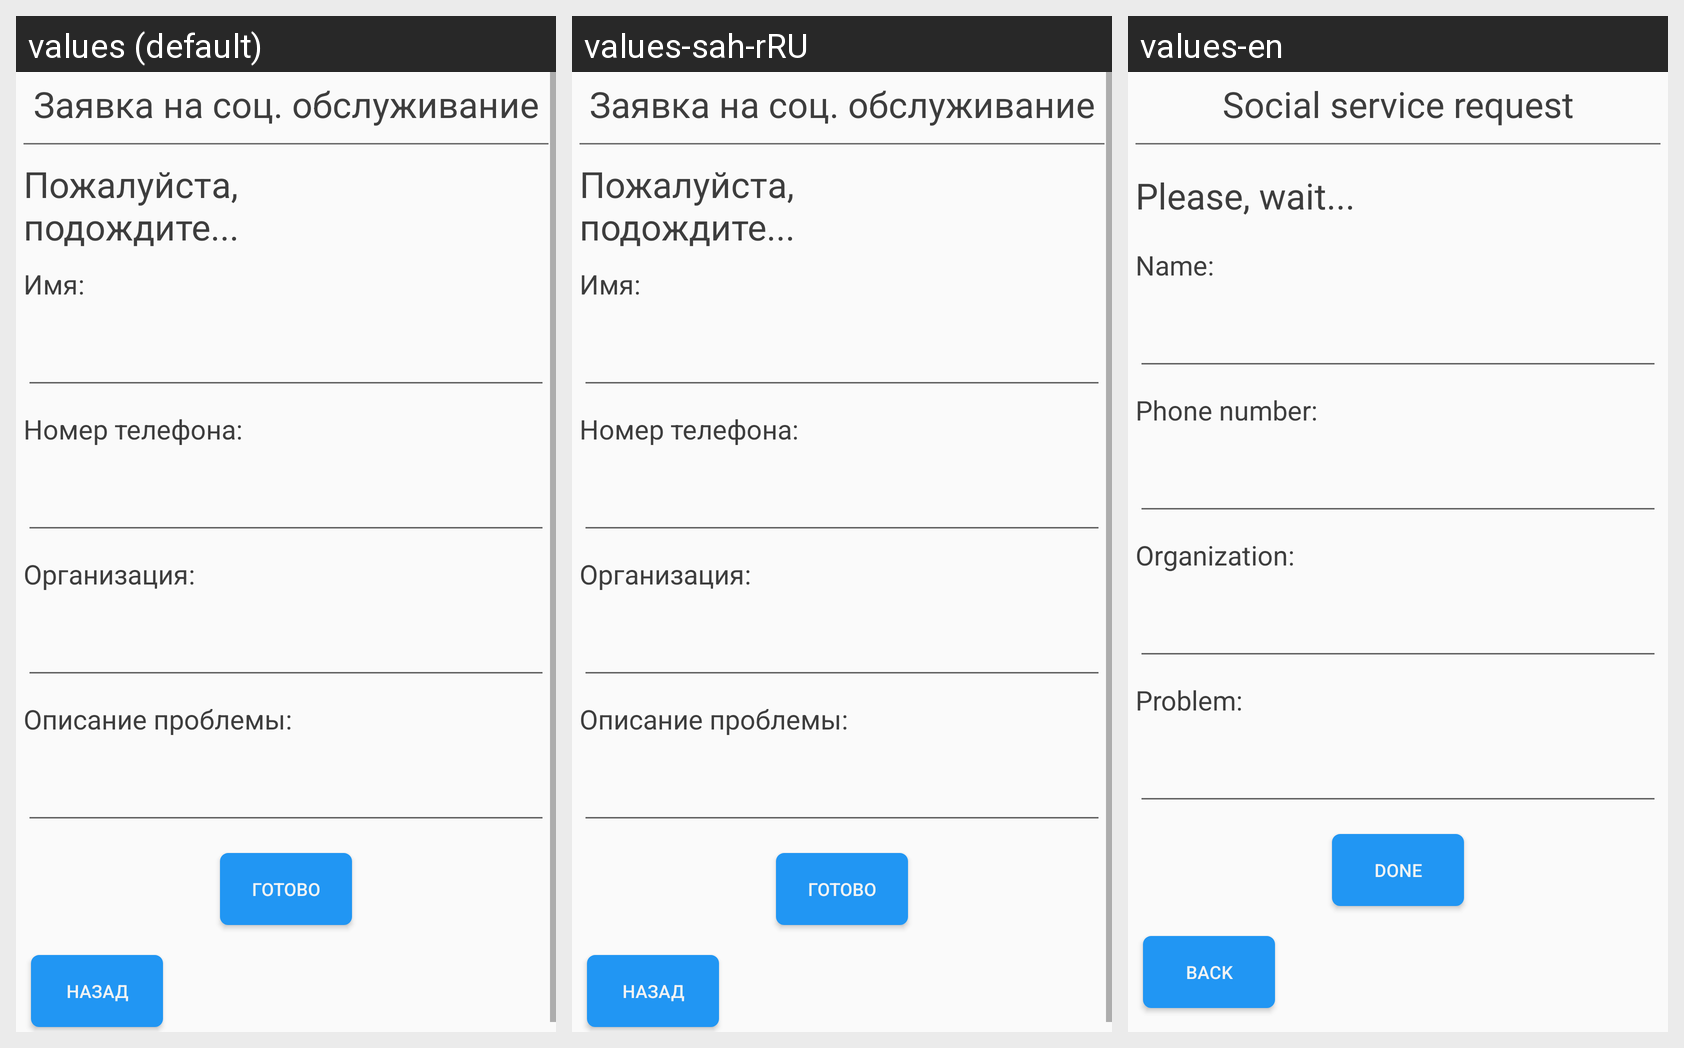

Translations of the strings shown on this Android screen, per locale in the grid:
Android screen res/layout/fragment_login_create_request.xml rendered under 3 locales, left to right: values (default), values-sah-rRU, values-en. Device: Nexus 5 (rendered at 1080×1920; each locale shown at half size, 540×960, under a caption strip naming it); theme Theme.AppCompat.Light.NoActionBar.
Strings drawn on this screen, with the default value and each locale's value (text and hints the layout hard-codes, and strings that could not be matched under every locale, appear in the picture but are not listed):

social_service_request
  values: Заявка на соц. обслуживание
  values-sah-rRU: Заявка на соц. обслуживание
  values-en: Social service request

loading
  values: Пожалуйста, подождите...
  values-sah-rRU: Пожалуйста, подождите...
  values-en: Please, wait...

name_points
  values: Имя:
  values-sah-rRU: Имя:
  values-en: Name:

phone_number_points
  values: Номер телефона:
  values-sah-rRU: Номер телефона:
  values-en: Phone number:

organization_points
  values: Организация:
  values-sah-rRU: Организация:
  values-en: Organization:

problem
  values: Описание проблемы:
  values-sah-rRU: Описание проблемы:
  values-en: Problem:

done
  values: Готово
  values-sah-rRU: Готово
  values-en: Done

back
  values: Назад
  values-sah-rRU: Назад
  values-en: Back
